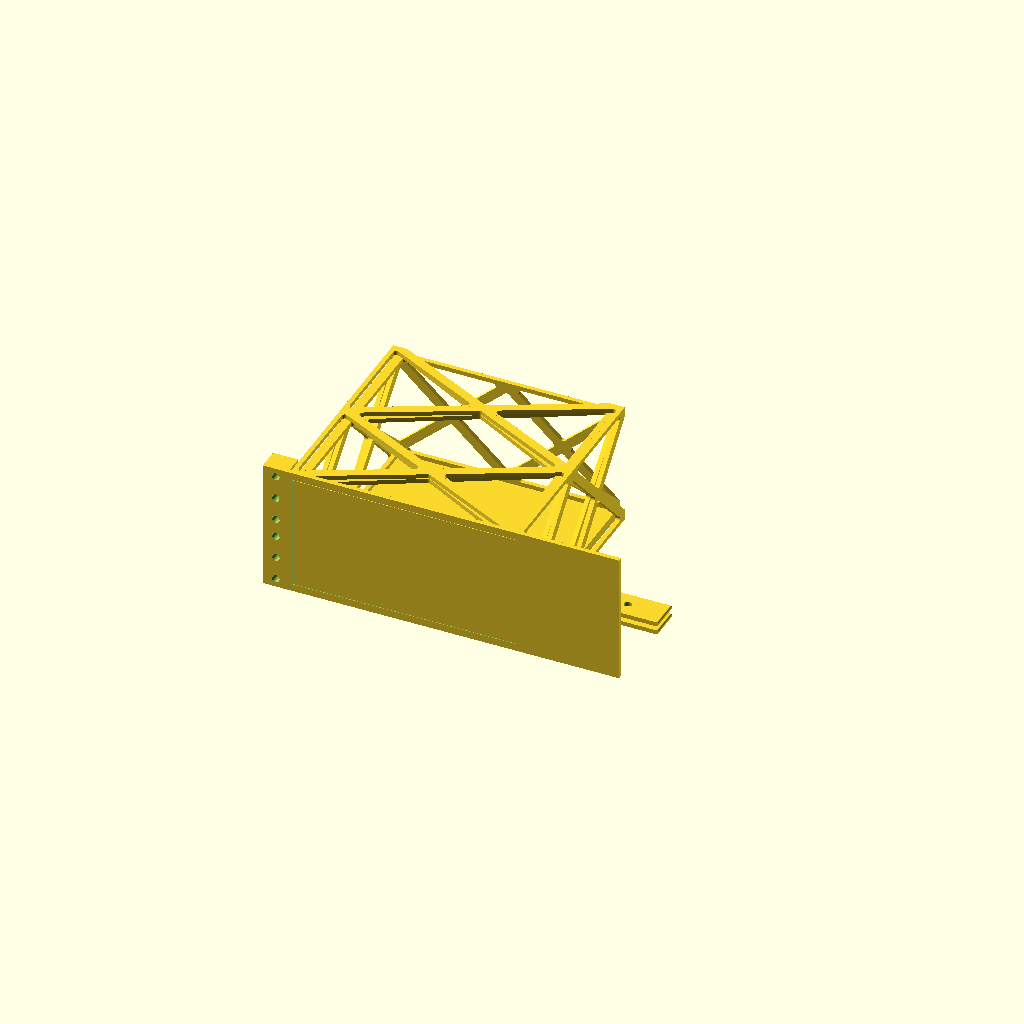
Cell 1 — every parameter at its default value.
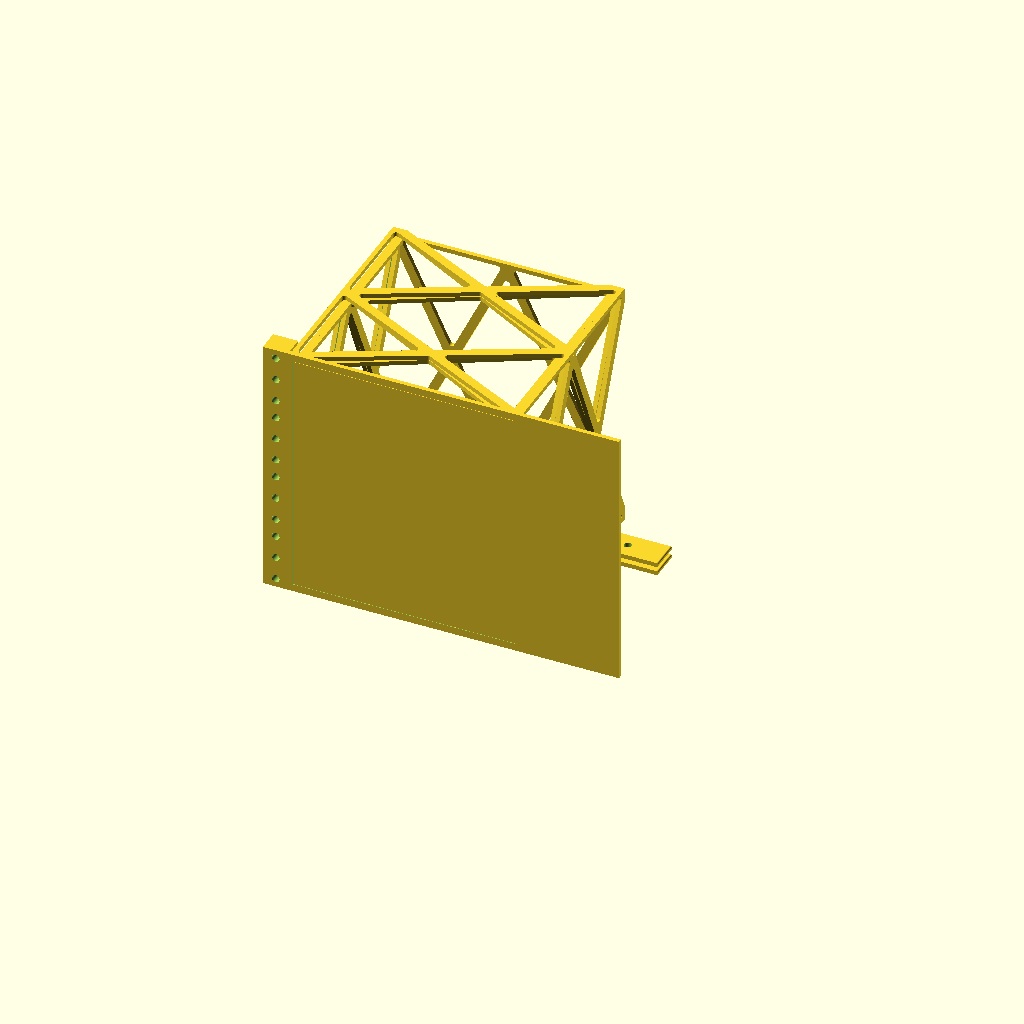
Cell 2: the same model with units = 4.
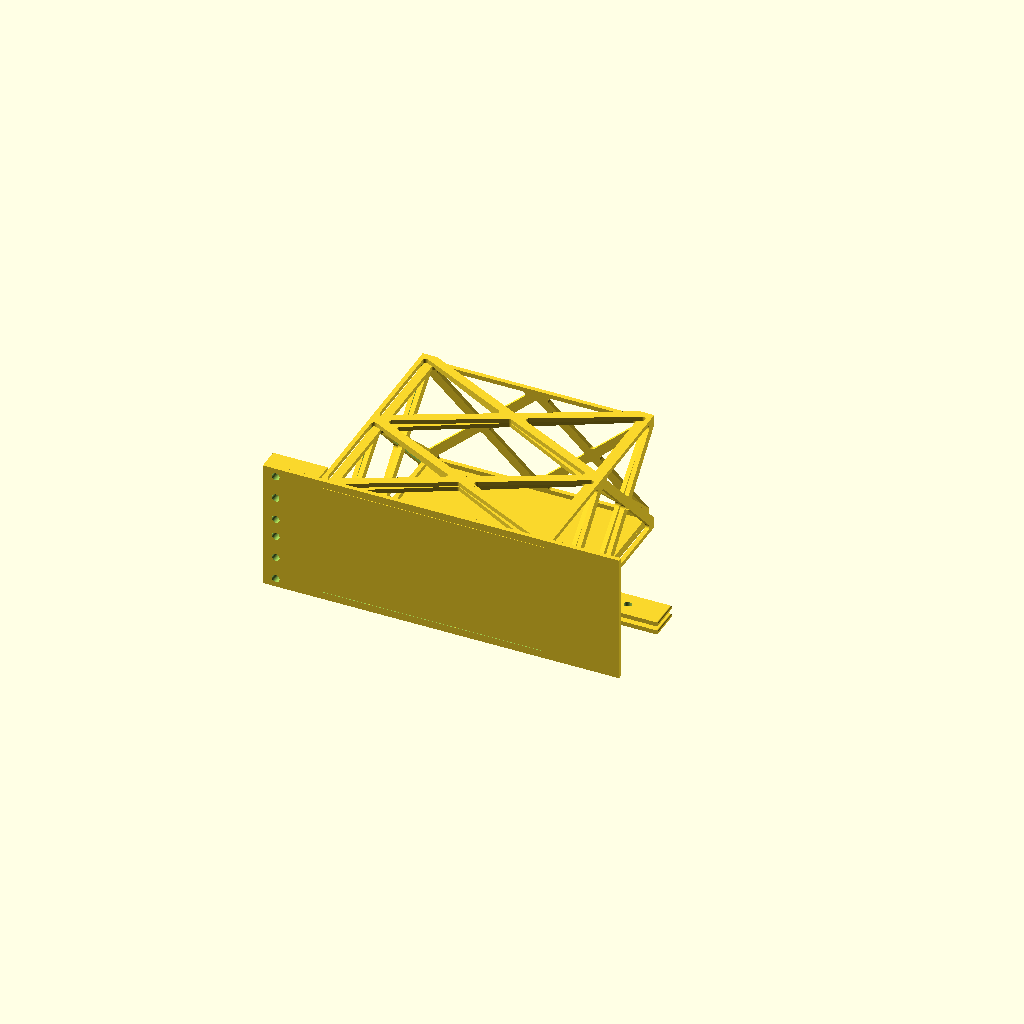
Cell 3: slot_offset = 40 (everything else at default).
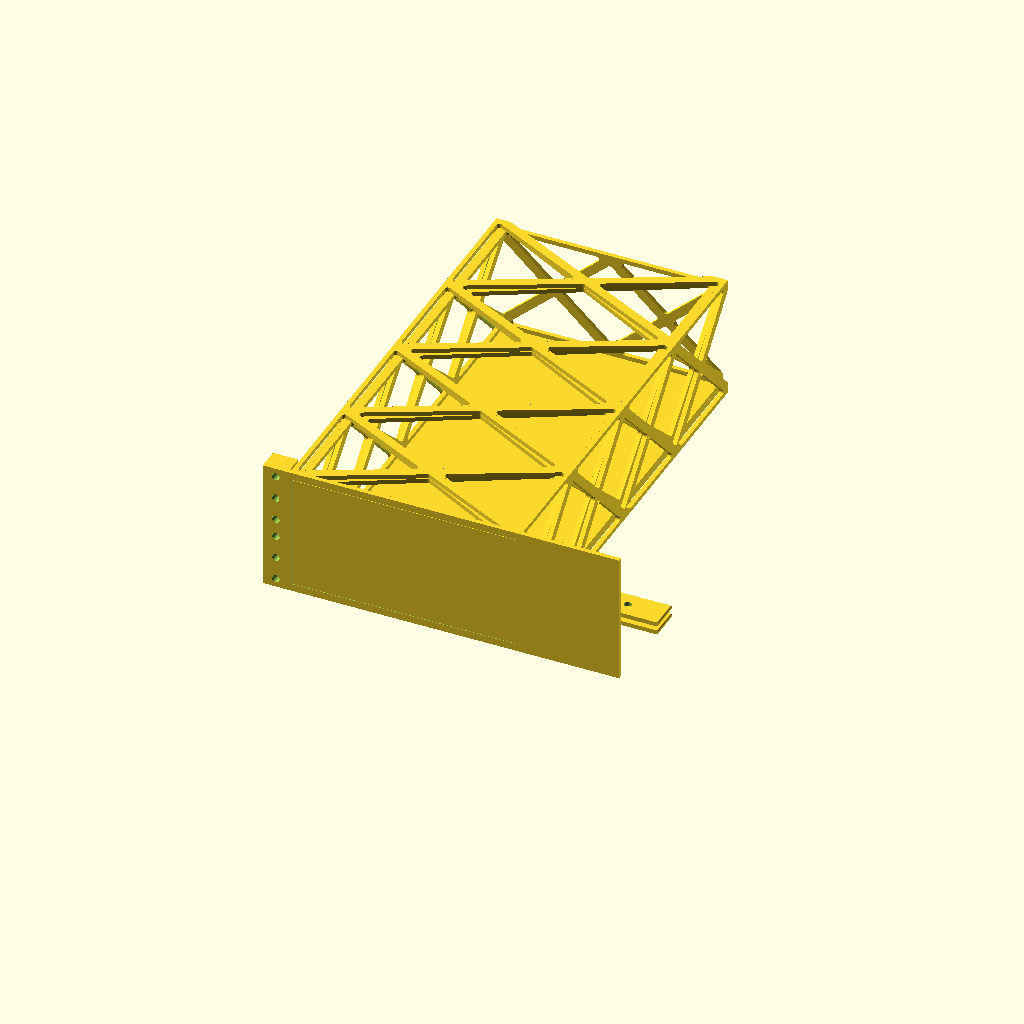
Cell 4: slot_depth = 300 (everything else at default).
All cells are drawn from one camera (rotation 55°, 0°, 25°, orthographic, colour scheme Cornfield), so only the parameter changes between them.
The OpenSCAD source (examples/assembly.scad):
// A tray slid into its module. The tray is built to the module's opening, so the
// helper function places it exactly where it runs.
//
//   openscad -o examples/assembly.png examples/assembly.scad
//   openscad -o examples/assembly-1u.png -D units=1 examples/assembly.scad
//   openscad -o examples/assembly-1u-loop.png -D units=1 -D handle_sides="both" examples/assembly.scad
use <../ashrack-panel.scad>
use <../ashrack-tray.scad>

// Rack units tall. Override from the command line, e.g. -D units=1
units = 2;

// Handles on the tray, or "none". The sides are named from the mounting edge.
handle_sides = "none";

// The tray slot: 20 mm in from the mounting edge, 150 mm wide and 150 mm deep.
slot_offset = 20;
slot_width = 150;
slot_depth = 150;

// The module.
half_rack_module(units, slot_offset, slot_depth, slot_width, "left");

// The tray, matching those same numbers. tray() takes the units, width and depth
// it should be built to, so one tray model fits any module.
translate(tray_position(slot_offset))
    tray(units = units, width = slot_width, depth = slot_depth,
         handle_sides = handle_sides);
Customizer parameters (derived from the source; name, type, default, range or options):
units: number, default 2
handle_sides: string, default "none"
slot_offset: number, default 20
slot_width: number, default 150
slot_depth: number, default 150
